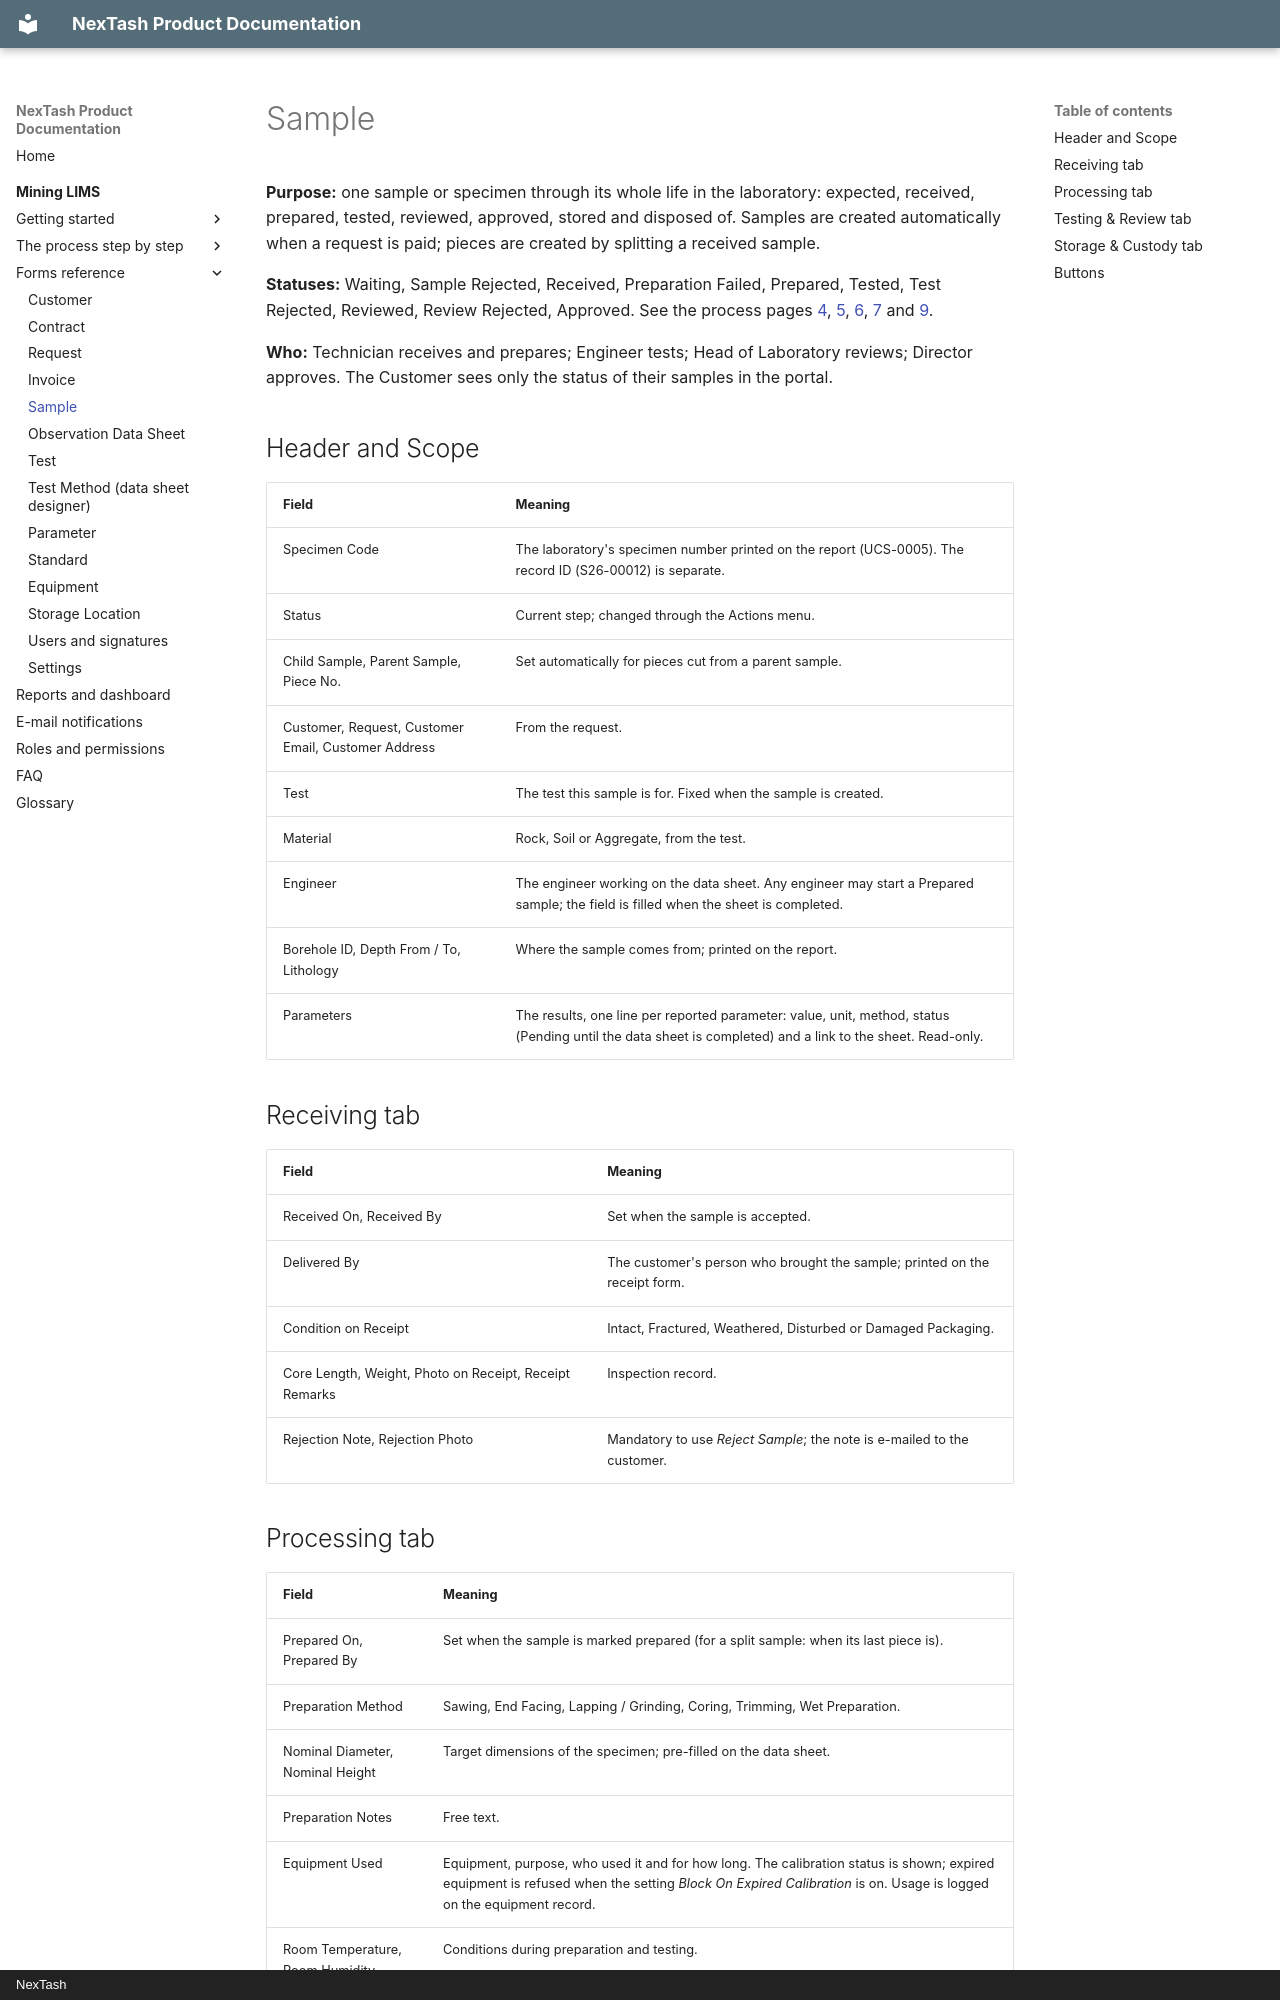

repository: NexTash/mining_lims_docs · page: mining-lims/modules/sample/index.html · generator: mkdocs · copyright: NexTash

# Sample

**Purpose:** one sample or specimen through its whole life in the laboratory: expected,
received, prepared, tested, reviewed, approved, stored and disposed of. Samples are created
automatically when a request is paid; pieces are created by splitting a received sample.

**Statuses:** Waiting, Sample Rejected, Received, Preparation Failed, Prepared, Tested, Test
Rejected, Reviewed, Review Rejected, Approved. See the process pages
[4](../process/04-sample-receipt.md), [5](../process/05-sample-preparation.md),
[6](../process/06-testing.md), [7](../process/07-review-and-approval.md) and
[9](../process/09-storage-and-disposal.md).

**Who:** Technician receives and prepares; Engineer tests; Head of Laboratory reviews;
Director approves. The Customer sees only the status of their samples in the portal.

## Header and Scope

| Field | Meaning |
| --- | --- |
| Specimen Code | The laboratory's specimen number printed on the report (UCS-0005). The record ID (S26-00012) is separate. |
| Status | Current step; changed through the Actions menu. |
| Child Sample, Parent Sample, Piece No. | Set automatically for pieces cut from a parent sample. |
| Customer, Request, Customer Email, Customer Address | From the request. |
| Test | The test this sample is for. Fixed when the sample is created. |
| Material | Rock, Soil or Aggregate, from the test. |
| Engineer | The engineer working on the data sheet. Any engineer may start a Prepared sample; the field is filled when the sheet is completed. |
| Borehole ID, Depth From / To, Lithology | Where the sample comes from; printed on the report. |
| Parameters | The results, one line per reported parameter: value, unit, method, status (Pending until the data sheet is completed) and a link to the sheet. Read-only. |

## Receiving tab

| Field | Meaning |
| --- | --- |
| Received On, Received By | Set when the sample is accepted. |
| Delivered By | The customer's person who brought the sample; printed on the receipt form. |
| Condition on Receipt | Intact, Fractured, Weathered, Disturbed or Damaged Packaging. |
| Core Length, Weight, Photo on Receipt, Receipt Remarks | Inspection record. |
| Rejection Note, Rejection Photo | Mandatory to use *Reject Sample*; the note is e-mailed to the customer. |
